Run: headless pygame with SDL's dummy video driver; simulated clock (each Clock.tick advances the game by its frame time, no real sleeping); random seed 0; keys injected as events and as key.get_pressed() state; no mouse input.
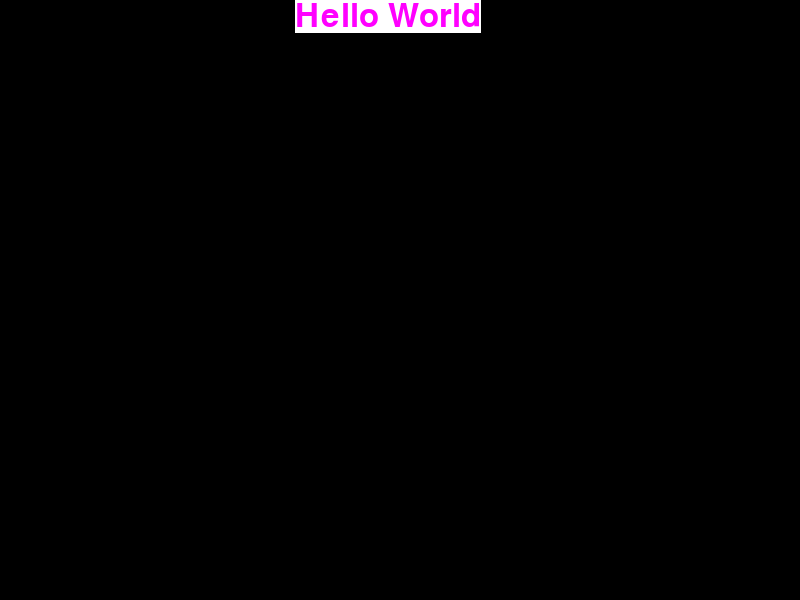
Frame 1 of 4 · flips 1–60 · no input
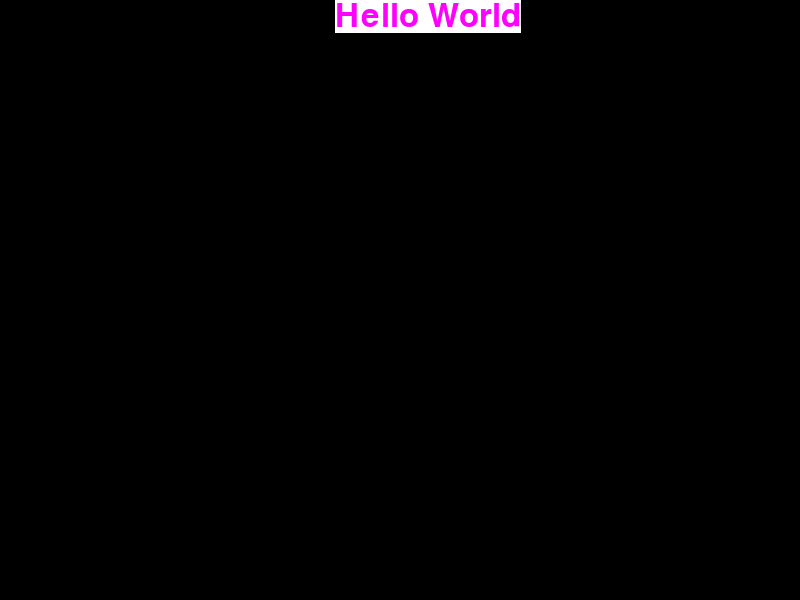
Frame 2 of 4 · flips 61–180 · tapped SPACE, RETURN · held RIGHT (→), D
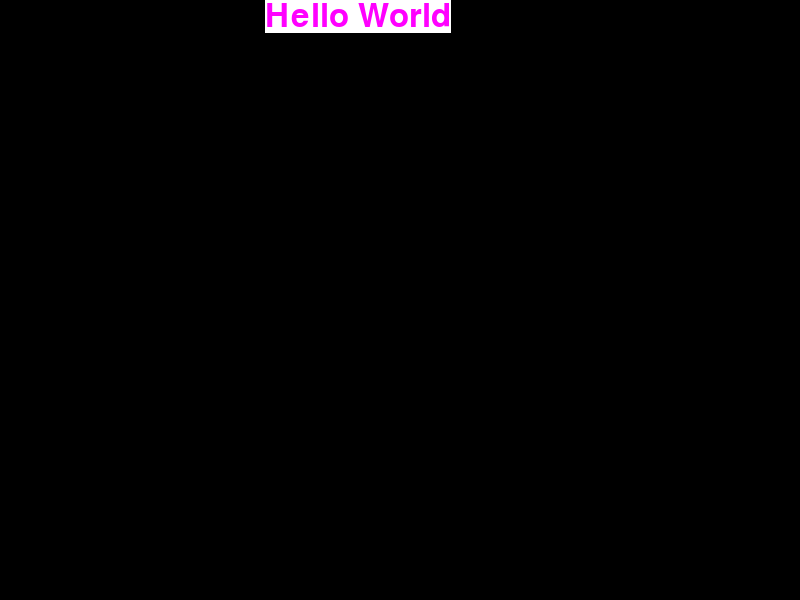
Frame 3 of 4 · flips 181–300 · held DOWN (↓), S
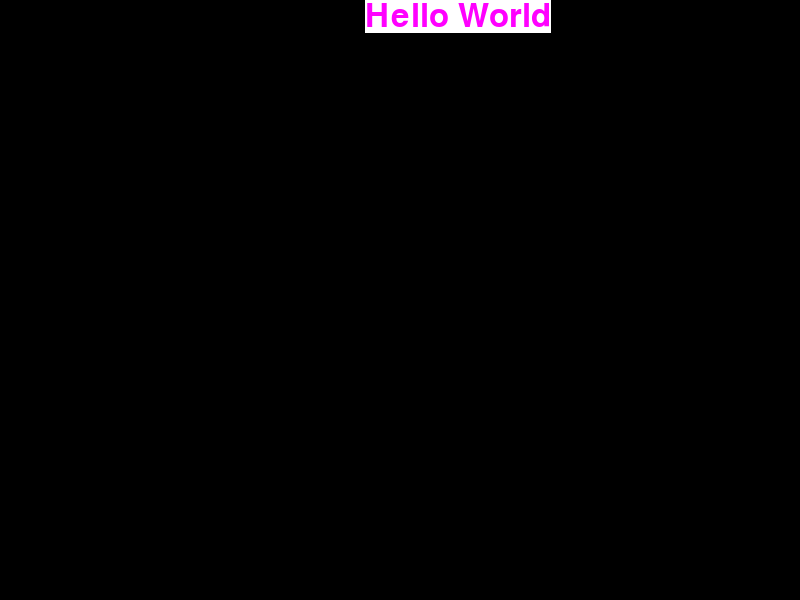
Frame 4 of 4 · flips 301–420 · held LEFT (←), A, UP (↑), W

The pygame program that drew these frames:

import pygame, sys

pygame.init()

windowSize = (800,600 )
screen = pygame.display.set_mode(windowSize)
myriadProFont = pygame.font.SysFont("Myriad Pro", 48)

helloWorld = myriadProFont.render("Hello World", 1, (255,0 ,255),(255,255,255))

helloWorldSize = helloWorld.get_size() # getting size of helloworld string

x,y = 0,0 # to use the position of helloworld string

directionX = 1
clock = pygame.time.Clock()

while 1:
    
    clock.tick(40) # it ensures us that the python will render 40 fps
    
    for event in pygame.event.get():
        
        if event.type == pygame.QUIT:
            sys.exit()
            
    screen.fill((0,0,0)) # it blacks the screen on start of every loop
    screen.blit(helloWorld,(x,y))
    
    x+=5 * directionX
    
    if x+ helloWorldSize[0] > 800 or x<=0: # this improves the left motion
        directionX*=-1
    
    pygame.display.update()
